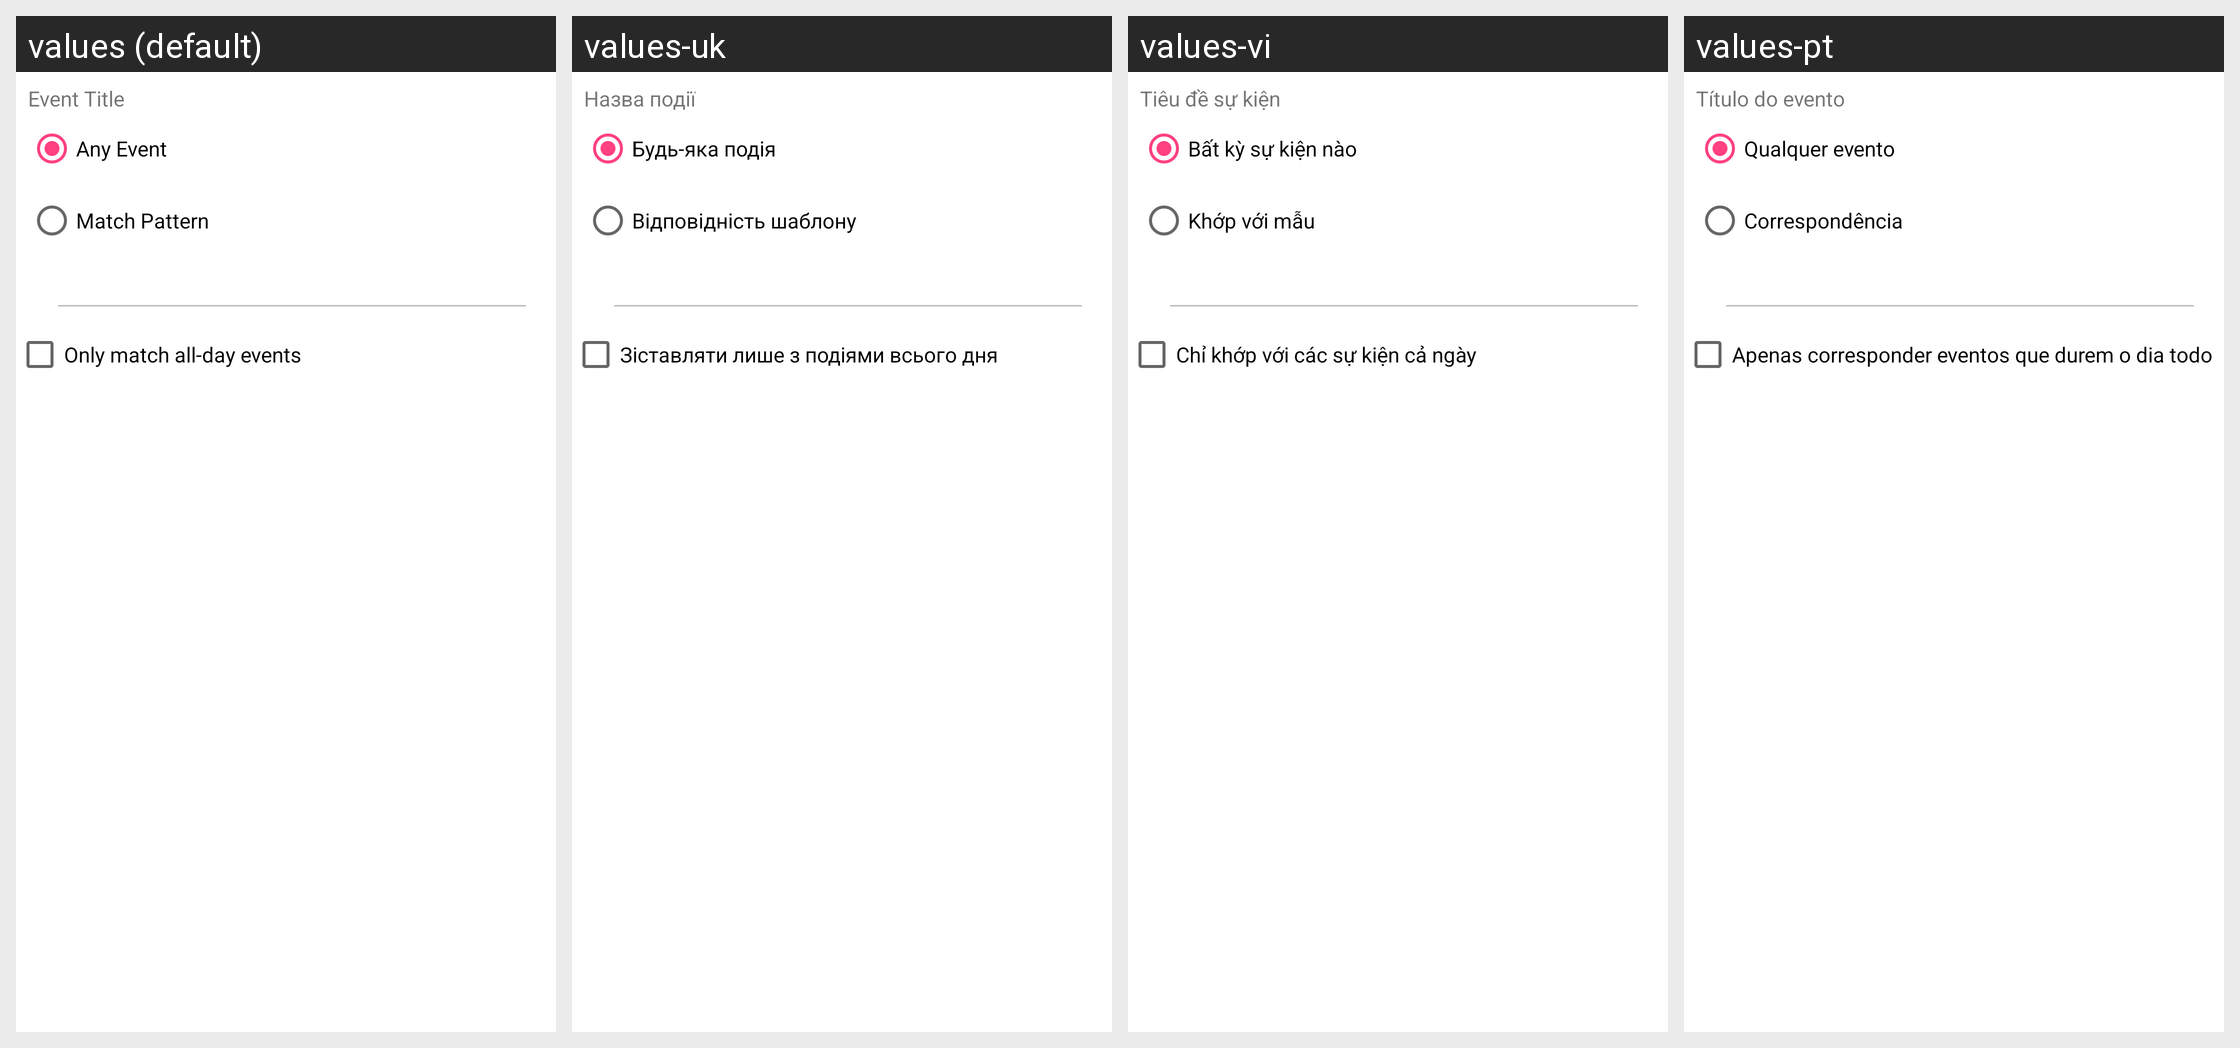

The same Android screen rendered under several of its app's locales, left to right. List the strings drawn on it with the default value and each locale's translation.
Android screen res/layout/skill_usource__calendar_inner_condition.xml rendered under 4 locales, left to right: values (default), values-uk, values-vi, values-pt. Device: Nexus 5 (rendered at 1080×1920; each locale shown at half size, 540×960, under a caption strip naming it); theme AppTheme.
Other locales in the repository, not shown: values-ca, values-cs, values-da, values-de, values-eo, values-es, values-fr, values-gl, values-he, values-hu, values-id, values-it, values-ja, values-ko, values-nb-rNO, values-nl, values-or, values-pl, values-pt-rBR, values-ru, values-sv, values-tr, values-zh, values-zh-rCN, values-zh-rTW.
Strings drawn on this screen, with the default value and each locale's value (text and hints the layout hard-codes, and strings that could not be matched under every locale, appear in the picture but are not listed):

match_event_title
  values: Event Title
  values-uk: Назва події
  values-vi: Tiêu đề sự kiện
  values-pt: Título do evento

match_type_any_event
  values: Any Event
  values-uk: Будь-яка подія
  values-vi: Bất kỳ sự kiện nào
  values-pt: Qualquer evento

match_type_match_pattern
  values: Match Pattern
  values-uk: Відповідність шаблону
  values-vi: Khớp với mẫu
  values-pt: Correspondência

calendar_all_day_event_only
  values: Only match all-day events
  values-uk: Зіставляти лише з подіями всього дня
  values-vi: Chỉ khớp với các sự kiện cả ngày
  values-pt: Apenas corresponder eventos que durem o dia todo
